2-way image classification set "crops" from GitHub (muhammad-zainal-muttaqin/Anylabel); label vocabulary: ripe, unripe.

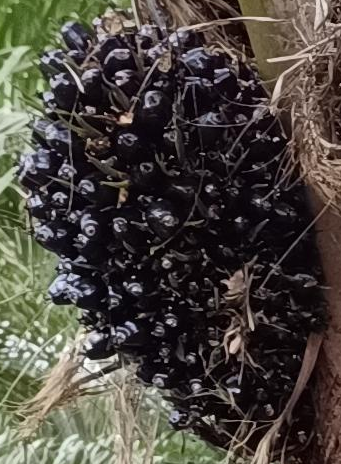
Label: unripe

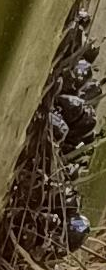
Label: unripe

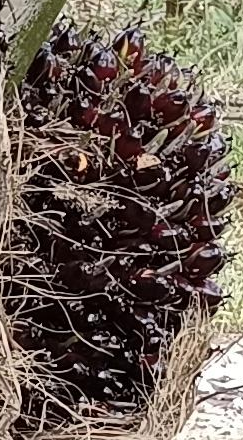
Label: ripe

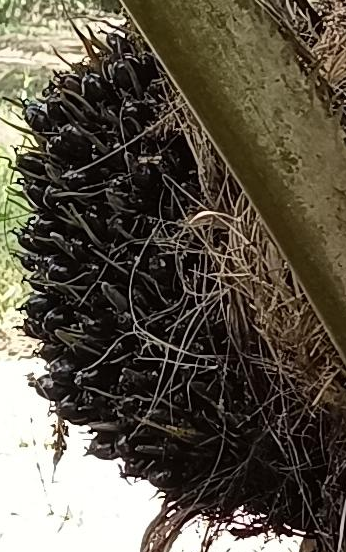
Label: unripe

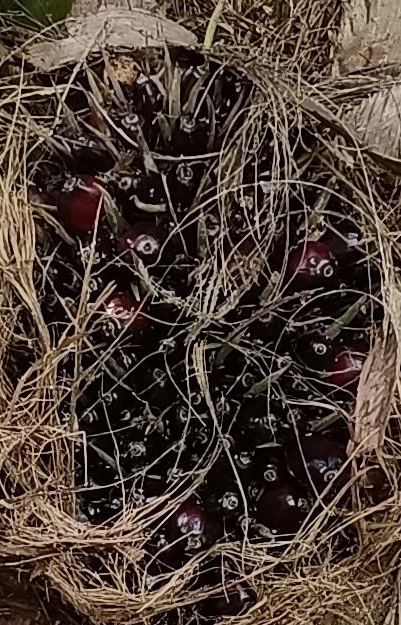
Label: ripe

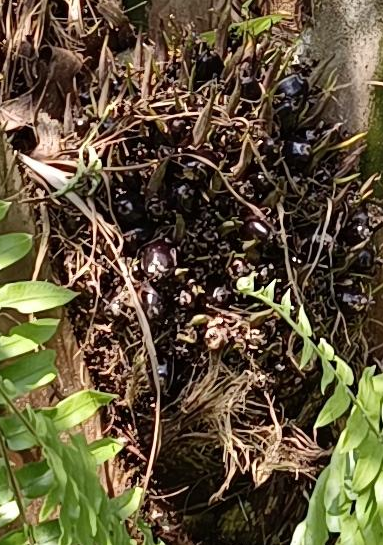
Label: unripe
